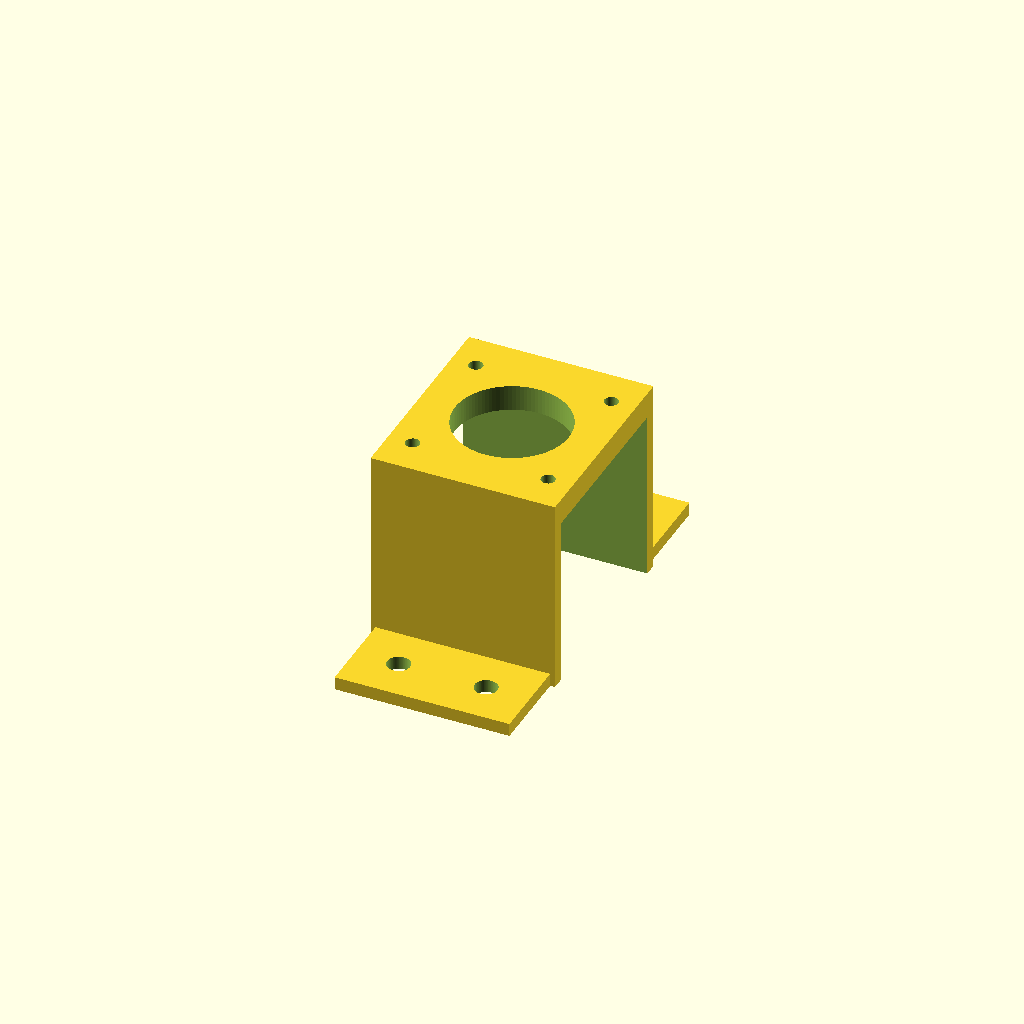
Cell 1: rendered with the file's own defaults.
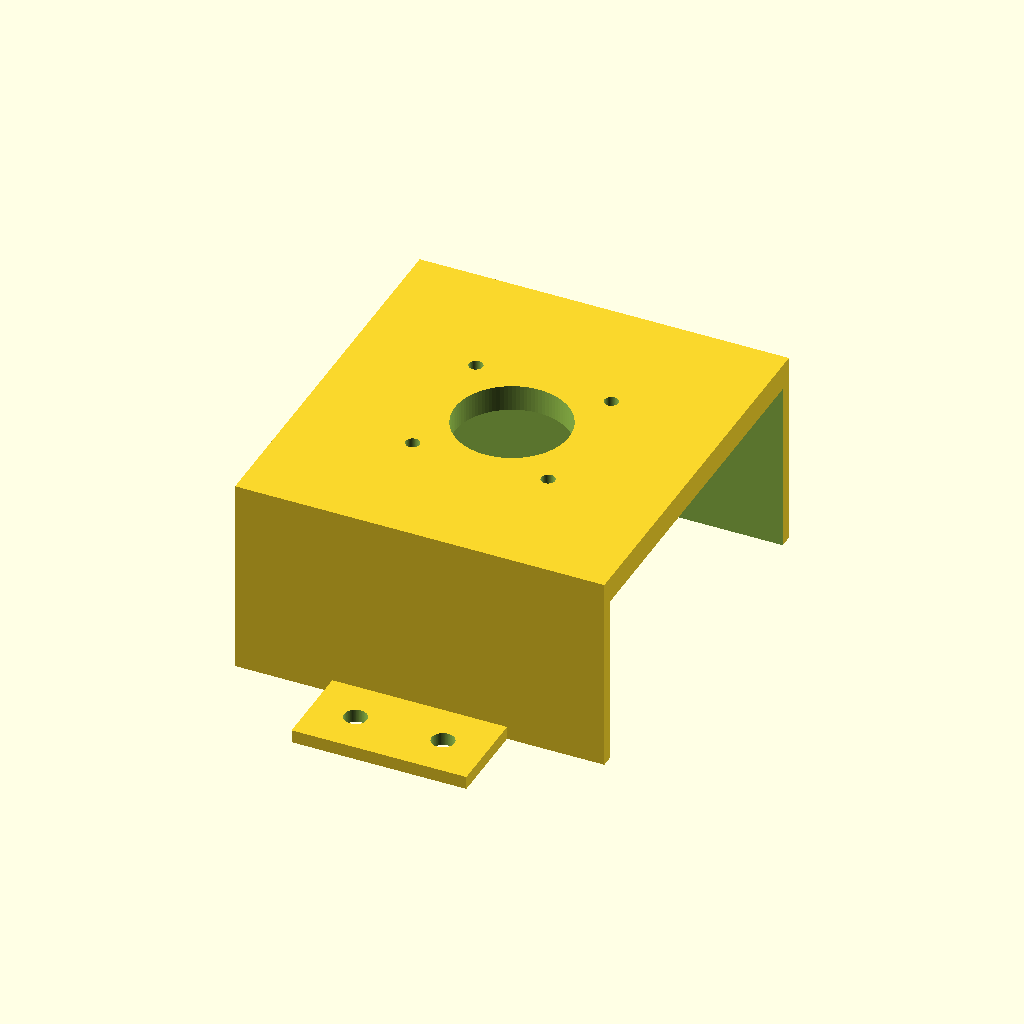
Cell 2 — nema_w set to 84.6, the other parameters unchanged.
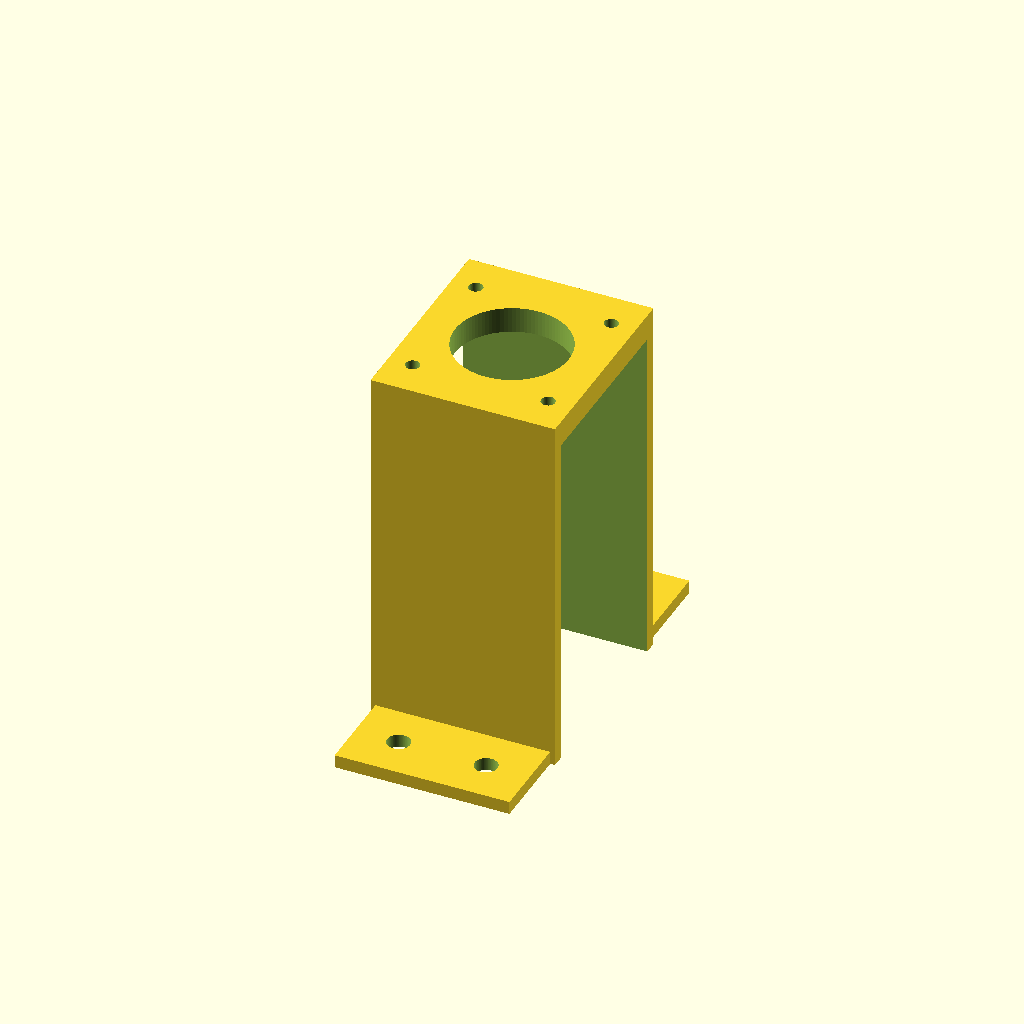
Cell 3: nema_h = 79 (everything else at default).
One fixed orthographic camera (rotation 55°, 0°, 25°; colour scheme Cornfield) for every cell.
Source of the model, CAD/nema_mounts.scad:
$fn=100;

nema_w=42.3;
nema_h=39.5;
bhd=31;
m3=1.6;
m5=2.6;
shaft_d=26;
z=3;


module latch(){
    difference(){
        cube([20,40,z],center=true);
        for(i=[0:1]){
            translate([0,10 -20*i,-z])
            cylinder(10,m5,m5);
        }
    }
}

module nema(){
    cube([nema_w,nema_w,nema_h+.1],center=true);
    for(i=[0:3]){
        rotate([0,0,90*i])
        translate([bhd/2,bhd/2,0])
        cylinder(nema_h+10,m3,m3);
    }
    cylinder(nema_h+10,d=shaft_d);

}

module bracket() {
    difference(){
        translate([0,0,z])
        cube([nema_w-.1,nema_w+z*2,nema_h+z*2],center=true);
        //cube([10,100,nema_h],center=true);
        nema();
    }
    for(i=[0:1]){
        rotate([0,0,90])
        translate([(-1)^i*(nema_w/2+10+z),0,-nema_h/2+z/2])
        latch();
    }
}
model=false;
if(model){
color("blue")
nema();
}
bracket();
Parameter table extracted from the source (name, type, default, range or options):
nema_w: number, default 42.3
nema_h: number, default 39.5
bhd: number, default 31
m3: number, default 1.6
m5: number, default 2.6
shaft_d: number, default 26
z: number, default 3
